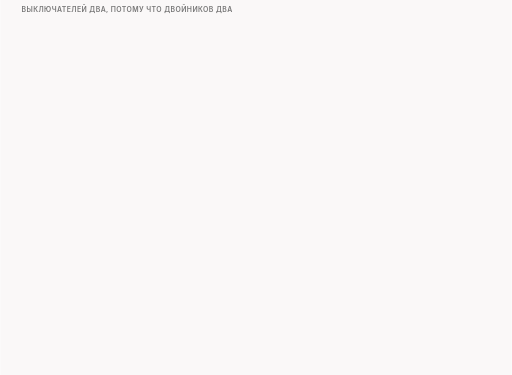
t = 0.00 s
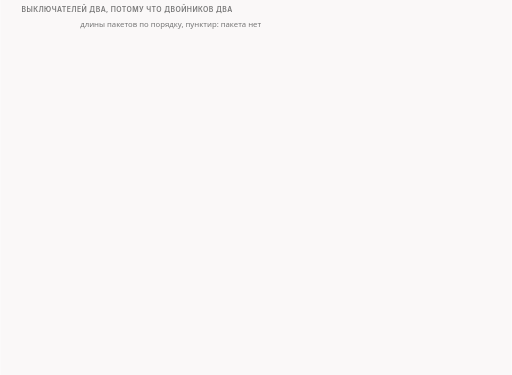
t = 1.73 s
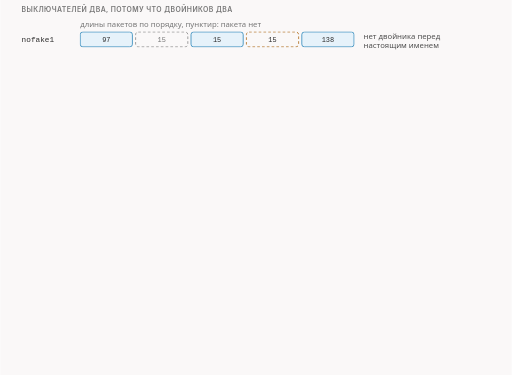
t = 3.54 s
t = 5.00 s: frame unchanged from t = 3.54 s, image omitted
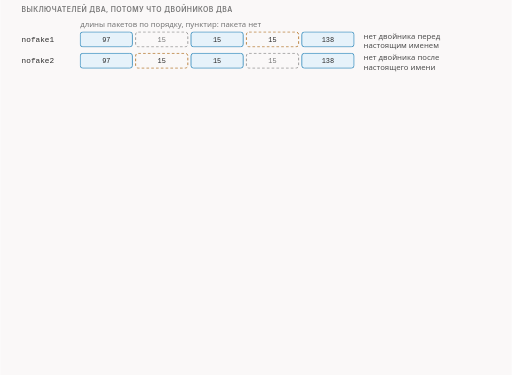
t = 6.54 s
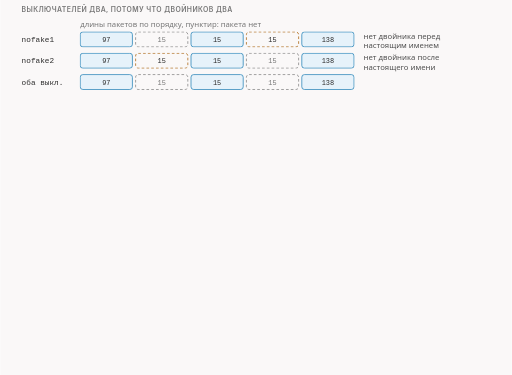
t = 8.34 s

The animated SVG that drew these frames (rendered in a browser with its animation timeline set to each time). Animation: 35 CSS @keyframes rules; frames cover the first 8.34 s, repeats indefinitely.

<svg xmlns="http://www.w3.org/2000/svg" class="v08-s15-switches-readers" viewBox="0 0 960 704" width="960" height="704" role="img" aria-labelledby="v08-s15-switches-readers-t v08-s15-switches-readers-d">
<title id="v08-s15-switches-readers-t">Выключатели, pos и игрушечные читатели</title>
<desc id="v08-s15-switches-readers-d">Выключатели, то чего функция не умеет, и игрушечные читатели в роутере для имени между двойниками: выключателей два, потому что двойников два, без первого нет двойника перед настоящим именем, без второго нет его после, а когда выключены оба, остаются три настоящих куска подряд, 97, 15 и 138 байт; pos функция не читает, а если имени в данных нет, ничего не отправляется; настоящее имя лежит в своём пакете целиком, поэтому пакетный читатель, склейщик и читатель последний записал нашли его на третьем пакете и остановили соединение, и до сервера дошло 97 байт, а читатели первый записал и строго по порядку держали двойника, имени не нашли, и сервер получил 250 байт; в проверке запрос HTTP в 81 байт даёт пакеты в 32, 15, 15, 15 и 34 байта.</desc>
<style>.v08-s15-switches-readers{--fg:var(--dark,#2b2b2b);--fg2:var(--darkgray,#4e4e4e);--mute:var(--gray,#767676);--line:var(--lightgray,#d4d4d4);--acc:var(--secondary,#1f7fb5);--tint:var(--highlight,rgba(178,225,255,.28));--bg:var(--light,#faf8f8);--rej:#c4372b;--rejt:rgba(196,55,43,.10);--ok:#237a4b;--okt:rgba(35,122,75,.11);--amb:#a8610a;--ambt:rgba(168,97,10,.13)}
@media (prefers-color-scheme:dark){.v08-s15-switches-readers{--fg:var(--dark,#ebebec);--fg2:var(--darkgray,#d4d4d4);--mute:var(--gray,#9a9a9a);--line:var(--lightgray,#4a474a);--acc:var(--secondary,#b2e1ff);--tint:var(--highlight,rgba(178,225,255,.14));--bg:var(--light,#161618);--rej:#ff8f80;--rejt:rgba(255,143,128,.14);--ok:#7fd9a1;--okt:rgba(127,217,161,.13);--amb:#f0b866;--ambt:rgba(240,184,102,.14)}}
.v08-s15-switches-readers .bg{fill:var(--bg)}
.v08-s15-switches-readers text{font-family:var(--bodyFont,'Source Sans 3'),system-ui,-apple-system,'Segoe UI',Roboto,sans-serif;font-size:16px;fill:var(--fg2);paint-order:stroke;stroke:var(--bg);stroke-width:4px;stroke-linejoin:round}
.v08-s15-switches-readers .tk{font-weight:600;fill:var(--fg)}
.v08-s15-switches-readers .sm{font-size:14.5px}
.v08-s15-switches-readers .m{font-family:var(--codeFont,'JetBrains Mono'),ui-monospace,'Cascadia Code',Consolas,monospace;font-size:14.5px}
.v08-s15-switches-readers .mk{font-family:var(--codeFont,'JetBrains Mono'),ui-monospace,'Cascadia Code',Consolas,monospace;font-size:14.5px;font-weight:600;fill:var(--fg)}
.v08-s15-switches-readers .hx{font-family:var(--codeFont,'JetBrains Mono'),ui-monospace,'Cascadia Code',Consolas,monospace;font-size:14px;font-weight:600;fill:var(--fg);stroke:none}
.v08-s15-switches-readers .ix{font-family:var(--codeFont,'JetBrains Mono'),ui-monospace,'Cascadia Code',Consolas,monospace;font-size:13px;fill:var(--mute);stroke:none}
.v08-s15-switches-readers .big{font-size:22px}
.v08-s15-switches-readers .ml{font-family:var(--codeFont,'JetBrains Mono'),ui-monospace,'Cascadia Code',Consolas,monospace;font-size:17px;font-weight:600;fill:var(--fg)}
.v08-s15-switches-readers .cap{font-family:var(--headerFont,Inter),system-ui,-apple-system,'Segoe UI',Roboto,sans-serif;font-size:13px;font-weight:600;letter-spacing:.06em;text-transform:uppercase;fill:var(--mute)}
.v08-s15-switches-readers .mu{fill:var(--mute)}.v08-s15-switches-readers .fg{fill:var(--fg)}.v08-s15-switches-readers .acc{fill:var(--acc)}.v08-s15-switches-readers .rej{fill:var(--rej)}.v08-s15-switches-readers .ok{fill:var(--ok)}.v08-s15-switches-readers .amb{fill:var(--amb)}
.v08-s15-switches-readers .c{text-anchor:middle}.v08-s15-switches-readers .r{text-anchor:end}.v08-s15-switches-readers .ns{stroke:none}
.v08-s15-switches-readers .bx{fill:var(--bg);stroke:var(--line);stroke-width:1.4}
.v08-s15-switches-readers .bxs{fill:var(--bg);stroke:var(--mute);stroke-width:1.4}
.v08-s15-switches-readers .bxa{fill:var(--tint);stroke:var(--acc);stroke-width:1.4}
.v08-s15-switches-readers .bxr{fill:var(--rejt);stroke:var(--rej);stroke-width:1.4}
.v08-s15-switches-readers .bxo{fill:var(--okt);stroke:var(--ok);stroke-width:1.4}
.v08-s15-switches-readers .bxb{fill:var(--ambt);stroke:var(--amb);stroke-width:1.4}
.v08-s15-switches-readers .pl{fill:var(--bg);stroke:var(--fg);stroke-width:1.6}
.v08-s15-switches-readers .fs{fill:var(--mute);fill-opacity:.22;stroke:none}
.v08-s15-switches-readers .bxg{fill:var(--mute);fill-opacity:.2;stroke:var(--mute);stroke-width:1.4}
.v08-s15-switches-readers .bxn{fill:none;stroke:var(--fg);stroke-width:2}
.v08-s15-switches-readers .bxd{fill:none;stroke:var(--mute);stroke-width:1.3;stroke-dasharray:5 4}
.v08-s15-switches-readers .fa{fill:var(--tint);stroke:none}.v08-s15-switches-readers .fr{fill:var(--rejt);stroke:none}.v08-s15-switches-readers .fb{fill:var(--ambt);stroke:none}.v08-s15-switches-readers .fo{fill:var(--okt);stroke:none}
.v08-s15-switches-readers .lm{fill:none;stroke:var(--mute);stroke-width:1.4}
.v08-s15-switches-readers .lmd{fill:none;stroke:var(--mute);stroke-width:1.4;stroke-dasharray:5 4}
.v08-s15-switches-readers .la{fill:none;stroke:var(--acc);stroke-width:2}
.v08-s15-switches-readers .lf{fill:none;stroke:var(--fg2);stroke-width:2}
.v08-s15-switches-readers .lr{fill:none;stroke:var(--rej);stroke-width:2.4}
.v08-s15-switches-readers .lcut{fill:none;stroke:var(--rej);stroke-width:1.8;stroke-dasharray:6 4}
.v08-s15-switches-readers .lb{fill:none;stroke:var(--amb);stroke-width:2}
.v08-s15-switches-readers .lo{fill:none;stroke:var(--ok);stroke-width:2.4}
.v08-s15-switches-readers .hf{fill:var(--fg2)}.v08-s15-switches-readers .ha{fill:var(--acc)}.v08-s15-switches-readers .hr{fill:var(--rej)}.v08-s15-switches-readers .hm{fill:var(--mute)}.v08-s15-switches-readers .hb{fill:var(--amb)}
.v08-s15-switches-readers .fun{fill:var(--tint);stroke:var(--acc);stroke-width:1;stroke-opacity:.55}
.v08-s15-switches-readers .a{animation-duration:64s;animation-timing-function:cubic-bezier(.3,.6,.25,1);animation-iteration-count:infinite;animation-fill-mode:both}
@media (prefers-reduced-motion:reduce){.v08-s15-switches-readers .a{animation:none}.v08-s15-switches-readers .tr{display:none}}
.v08-s15-switches-readers .fl{fill:var(--bg);stroke:none}
.v08-s15-switches-readers .bxw{fill:var(--bg);stroke:var(--amb);stroke-width:1.4;stroke-dasharray:5 4}
.v08-s15-switches-readers .bxwa{fill:var(--bg);stroke:var(--acc);stroke-width:1.4;stroke-dasharray:5 4}
.v08-s15-switches-readers .bxrd{fill:none;stroke:var(--rej);stroke-width:2.4;stroke-dasharray:6 4}
.v08-s15-switches-readers .lbd{fill:none;stroke:var(--amb);stroke-width:2;stroke-dasharray:6 4}
.v08-s15-switches-readers .bxz{fill:var(--mute);fill-opacity:.28;stroke:var(--mute);stroke-width:1.2}
.v08-s15-switches-readers .bxoo{fill:var(--bg);stroke:var(--ok);stroke-width:2.2}
.v08-s15-switches-readers .bxbb{fill:var(--bg);stroke:var(--amb);stroke-width:2.2}
.v08-s15-switches-readers .bxrr{fill:var(--bg);stroke:var(--rej);stroke-width:2.2}
.v08-s15-switches-readers .bxaa{fill:var(--bg);stroke:var(--acc);stroke-width:2.2}
@keyframes v08-s15-switches-readers-k1{0.0%{opacity:0}1.562%{opacity:0}2.266%{opacity:1}97.344%{opacity:1}98.281%{opacity:0}100%{opacity:0}}.v08-s15-switches-readers .e1{animation-name:v08-s15-switches-readers-k1}@keyframes v08-s15-switches-readers-k2{0.0%{opacity:0}3.125%{opacity:0}3.828%{opacity:1}97.344%{opacity:1}98.281%{opacity:0}100%{opacity:0}}.v08-s15-switches-readers .e2{animation-name:v08-s15-switches-readers-k2}@keyframes v08-s15-switches-readers-k3{0.0%{opacity:0}3.125%{opacity:0}3.828%{opacity:1}97.344%{opacity:1}98.281%{opacity:0}100%{opacity:0}}.v08-s15-switches-readers .e3{animation-name:v08-s15-switches-readers-k3}@keyframes v08-s15-switches-readers-k4{0.0%{opacity:0}4.062%{opacity:0}4.766%{opacity:1}97.344%{opacity:1}98.281%{opacity:0}100%{opacity:0}}.v08-s15-switches-readers .e4{animation-name:v08-s15-switches-readers-k4}@keyframes v08-s15-switches-readers-k5{0.0%{opacity:0}7.812%{opacity:0}8.516%{opacity:1}97.344%{opacity:1}98.281%{opacity:0}100%{opacity:0}}.v08-s15-switches-readers .e5{animation-name:v08-s15-switches-readers-k5}@keyframes v08-s15-switches-readers-k6{0.0%{opacity:0}7.812%{opacity:0}8.516%{opacity:1}97.344%{opacity:1}98.281%{opacity:0}100%{opacity:0}}.v08-s15-switches-readers .e6{animation-name:v08-s15-switches-readers-k6}@keyframes v08-s15-switches-readers-k7{0.0%{opacity:0}8.75%{opacity:0}9.453%{opacity:1}97.344%{opacity:1}98.281%{opacity:0}100%{opacity:0}}.v08-s15-switches-readers .e7{animation-name:v08-s15-switches-readers-k7}@keyframes v08-s15-switches-readers-k8{0.0%{opacity:0}12.5%{opacity:0}13.203%{opacity:1}97.344%{opacity:1}98.281%{opacity:0}100%{opacity:0}}.v08-s15-switches-readers .e8{animation-name:v08-s15-switches-readers-k8}@keyframes v08-s15-switches-readers-k9{0.0%{opacity:0}12.5%{opacity:0}13.203%{opacity:1}97.344%{opacity:1}98.281%{opacity:0}100%{opacity:0}}.v08-s15-switches-readers .e9{animation-name:v08-s15-switches-readers-k9}@keyframes v08-s15-switches-readers-k10{0.0%{opacity:0}13.438%{opacity:0}14.141%{opacity:1}97.344%{opacity:1}98.281%{opacity:0}100%{opacity:0}}.v08-s15-switches-readers .e10{animation-name:v08-s15-switches-readers-k10}@keyframes v08-s15-switches-readers-k11{0.0%{opacity:0}17.188%{opacity:0}17.891%{opacity:1}97.344%{opacity:1}98.281%{opacity:0}100%{opacity:0}}.v08-s15-switches-readers .e11{animation-name:v08-s15-switches-readers-k11}@keyframes v08-s15-switches-readers-k12{0.0%{opacity:0}18.75%{opacity:0}19.453%{opacity:1}97.344%{opacity:1}98.281%{opacity:0}100%{opacity:0}}.v08-s15-switches-readers .e12{animation-name:v08-s15-switches-readers-k12}@keyframes v08-s15-switches-readers-k13{0.0%{opacity:0}20.312%{opacity:0}21.016%{opacity:1}97.344%{opacity:1}98.281%{opacity:0}100%{opacity:0}}.v08-s15-switches-readers .e13{animation-name:v08-s15-switches-readers-k13}@keyframes v08-s15-switches-readers-k14{0.0%{opacity:0}22.188%{opacity:0}22.891%{opacity:1}97.344%{opacity:1}98.281%{opacity:0}100%{opacity:0}}.v08-s15-switches-readers .e14{animation-name:v08-s15-switches-readers-k14}@keyframes v08-s15-switches-readers-k15{0.0%{opacity:0}24.062%{opacity:0}24.766%{opacity:1}97.344%{opacity:1}98.281%{opacity:0}100%{opacity:0}}.v08-s15-switches-readers .e15{animation-name:v08-s15-switches-readers-k15}@keyframes v08-s15-switches-readers-k16{0.0%{opacity:0}25.938%{opacity:0}26.641%{opacity:1}97.344%{opacity:1}98.281%{opacity:0}100%{opacity:0}}.v08-s15-switches-readers .e16{animation-name:v08-s15-switches-readers-k16}@keyframes v08-s15-switches-readers-k17{0.0%{opacity:0}27.812%{opacity:0}28.516%{opacity:1}97.344%{opacity:1}98.281%{opacity:0}100%{opacity:0}}.v08-s15-switches-readers .e17{animation-name:v08-s15-switches-readers-k17}@keyframes v08-s15-switches-readers-k18{0.0%{opacity:0}31.25%{opacity:0}31.953%{opacity:1}97.344%{opacity:1}98.281%{opacity:0}100%{opacity:0}}.v08-s15-switches-readers .e18{animation-name:v08-s15-switches-readers-k18}@keyframes v08-s15-switches-readers-k19{0.0%{opacity:0}32.812%{opacity:0}33.516%{opacity:1}97.344%{opacity:1}98.281%{opacity:0}100%{opacity:0}}.v08-s15-switches-readers .e19{animation-name:v08-s15-switches-readers-k19}@keyframes v08-s15-switches-readers-k20{0.0%{opacity:0}35.156%{opacity:0}35.859%{opacity:1}97.344%{opacity:1}98.281%{opacity:0}100%{opacity:0}}.v08-s15-switches-readers .e20{animation-name:v08-s15-switches-readers-k20}@keyframes v08-s15-switches-readers-k21{0.0%{opacity:0}37.656%{opacity:0}38.359%{opacity:1}97.344%{opacity:1}98.281%{opacity:0}100%{opacity:0}}.v08-s15-switches-readers .e21{animation-name:v08-s15-switches-readers-k21}@keyframes v08-s15-switches-readers-k22{0.0%{opacity:0}40.156%{opacity:0}40.859%{opacity:1}97.344%{opacity:1}98.281%{opacity:0}100%{opacity:0}}.v08-s15-switches-readers .e22{animation-name:v08-s15-switches-readers-k22}@keyframes v08-s15-switches-readers-k23{0.0%{opacity:0}42.656%{opacity:0}43.359%{opacity:1}97.344%{opacity:1}98.281%{opacity:0}100%{opacity:0}}.v08-s15-switches-readers .e23{animation-name:v08-s15-switches-readers-k23}@keyframes v08-s15-switches-readers-k24{0.0%{opacity:0}45.156%{opacity:0}45.859%{opacity:1}97.344%{opacity:1}98.281%{opacity:0}100%{opacity:0}}.v08-s15-switches-readers .e24{animation-name:v08-s15-switches-readers-k24}@keyframes v08-s15-switches-readers-k25{0.0%{opacity:0}48.438%{opacity:0}49.141%{opacity:1}97.344%{opacity:1}98.281%{opacity:0}100%{opacity:0}}.v08-s15-switches-readers .e25{animation-name:v08-s15-switches-readers-k25}@keyframes v08-s15-switches-readers-k26{0.0%{opacity:0}56.25%{opacity:0}56.953%{opacity:1}97.344%{opacity:1}98.281%{opacity:0}100%{opacity:0}}.v08-s15-switches-readers .e26{animation-name:v08-s15-switches-readers-k26}@keyframes v08-s15-switches-readers-k27{0.0%{opacity:0}59.375%{opacity:0}60.078%{opacity:1}97.344%{opacity:1}98.281%{opacity:0}100%{opacity:0}}.v08-s15-switches-readers .e27{animation-name:v08-s15-switches-readers-k27}@keyframes v08-s15-switches-readers-k28{0.0%{opacity:0}64.062%{opacity:0}64.766%{opacity:1}97.344%{opacity:1}98.281%{opacity:0}100%{opacity:0}}.v08-s15-switches-readers .e28{animation-name:v08-s15-switches-readers-k28}@keyframes v08-s15-switches-readers-k29{0.0%{opacity:0}73.438%{opacity:0}74.141%{opacity:1}97.344%{opacity:1}98.281%{opacity:0}100%{opacity:0}}.v08-s15-switches-readers .e29{animation-name:v08-s15-switches-readers-k29}@keyframes v08-s15-switches-readers-k30{0.0%{opacity:0}76.562%{opacity:0}77.266%{opacity:1}97.344%{opacity:1}98.281%{opacity:0}100%{opacity:0}}.v08-s15-switches-readers .e30{animation-name:v08-s15-switches-readers-k30}@keyframes v08-s15-switches-readers-k31{0.0%{opacity:0}77.812%{opacity:0}78.516%{opacity:1}97.344%{opacity:1}98.281%{opacity:0}100%{opacity:0}}.v08-s15-switches-readers .e31{animation-name:v08-s15-switches-readers-k31}@keyframes v08-s15-switches-readers-k32{0.0%{opacity:0}79.062%{opacity:0}79.766%{opacity:1}97.344%{opacity:1}98.281%{opacity:0}100%{opacity:0}}.v08-s15-switches-readers .e32{animation-name:v08-s15-switches-readers-k32}@keyframes v08-s15-switches-readers-k33{0.0%{opacity:0}80.312%{opacity:0}81.016%{opacity:1}97.344%{opacity:1}98.281%{opacity:0}100%{opacity:0}}.v08-s15-switches-readers .e33{animation-name:v08-s15-switches-readers-k33}@keyframes v08-s15-switches-readers-k34{0.0%{opacity:0}81.562%{opacity:0}82.266%{opacity:1}97.344%{opacity:1}98.281%{opacity:0}100%{opacity:0}}.v08-s15-switches-readers .e34{animation-name:v08-s15-switches-readers-k34}@keyframes v08-s15-switches-readers-k35{0.0%{opacity:0}84.375%{opacity:0}85.078%{opacity:1}97.344%{opacity:1}98.281%{opacity:0}100%{opacity:0}}.v08-s15-switches-readers .e35{animation-name:v08-s15-switches-readers-k35}</style>
<rect class="bg" x="0" y="0" width="960" height="704"/>
<g><text class="cap" x="40" y="22">выключателей два, потому что двойников два</text></g>
<g class="a e1"><text class="sm mu" x="150" y="50">длины пакетов по порядку, пунктир: пакета нет</text></g>
<g class="a e2"><text class="m fg" x="40" y="79">nofake1</text></g>
<g class="a e3"><rect class="bxa" x="150" y="60" width="98" height="28" rx="5"/><text class="ix c fg" x="199" y="79">97</text><rect class="bxd" x="254" y="60" width="98" height="28" rx="5"/><text class="ix c mu" x="303" y="79">15</text><rect class="bxa" x="358" y="60" width="98" height="28" rx="5"/><text class="ix c fg" x="407" y="79">15</text><rect class="bxw" x="462" y="60" width="98" height="28" rx="5"/><text class="ix c fg" x="511" y="79">15</text><rect class="bxa" x="566" y="60" width="98" height="28" rx="5"/><text class="ix c fg" x="615" y="79">138</text></g>
<g class="a e4"><text class="sm" x="682" y="73">нет двойника перед</text><text class="sm" x="682" y="91">настоящим именем</text></g>
<g class="a e5"><text class="m fg" x="40" y="119">nofake2</text></g>
<g class="a e6"><rect class="bxa" x="150" y="100" width="98" height="28" rx="5"/><text class="ix c fg" x="199" y="119">97</text><rect class="bxw" x="254" y="100" width="98" height="28" rx="5"/><text class="ix c fg" x="303" y="119">15</text><rect class="bxa" x="358" y="100" width="98" height="28" rx="5"/><text class="ix c fg" x="407" y="119">15</text><rect class="bxd" x="462" y="100" width="98" height="28" rx="5"/><text class="ix c mu" x="511" y="119">15</text><rect class="bxa" x="566" y="100" width="98" height="28" rx="5"/><text class="ix c fg" x="615" y="119">138</text></g>
<g class="a e7"><text class="sm" x="682" y="113">нет двойника после</text><text class="sm" x="682" y="131">настоящего имени</text></g>
<g class="a e8"><text class="m fg" x="40" y="159">оба выкл.</text></g>
<g class="a e9"><rect class="bxa" x="150" y="140" width="98" height="28" rx="5"/><text class="ix c fg" x="199" y="159">97</text><rect class="bxd" x="254" y="140" width="98" height="28" rx="5"/><text class="ix c mu" x="303" y="159">15</text><rect class="bxa" x="358" y="140" width="98" height="28" rx="5"/><text class="ix c fg" x="407" y="159">15</text><rect class="bxd" x="462" y="140" width="98" height="28" rx="5"/><text class="ix c mu" x="511" y="159">15</text><rect class="bxa" x="566" y="140" width="98" height="28" rx="5"/><text class="ix c fg" x="615" y="159">138</text></g>
<g class="a e10"><text class="sm tk" x="682" y="153">три настоящих куска</text><text class="sm tk" x="682" y="171">и больше ничего</text></g>
<g class="a e11"><text class="sm mu" x="40" y="196">выключателей три и четыре у этой функции нет</text></g>
<g class="a e12"><text class="cap" x="40" y="224">остальные настройки и то, чего функция не умеет</text></g>
<g class="a e13"><rect class="bx" x="40" y="234" width="168" height="96" rx="8"/><text class="sm tk" x="48" y="256">nodrop</text><text class="sm" x="48" y="278">шестым идёт</text><text class="sm" x="48" y="296">оригинал 250 Б;</text><text class="sm" x="48" y="314">ответ: дубль-блок</text></g>
<g class="a e14"><rect class="bx" x="218" y="234" width="168" height="96" rx="8"/><text class="sm tk" x="226" y="256">repeats=2</text><text class="sm" x="226" y="278">каждый двойник</text><text class="sm" x="226" y="296">дважды: всего</text><text class="sm" x="226" y="314">семь пакетов</text></g>
<g class="a e15"><rect class="bx" x="396" y="234" width="168" height="96" rx="8"/><text class="sm tk" x="404" y="256">длинное, 1484 Б</text><text class="sm" x="404" y="278">хвост одним</text><text class="sm" x="404" y="296">пакетом 1372 Б;</text><text class="sm" x="404" y="314">приложение 1484 Б</text></g>
<g class="a e16"><rect class="bxb" x="574" y="234" width="168" height="96" rx="8"/><text class="sm tk" x="582" y="256">pos не читается</text><text class="sm" x="582" y="278">pos=midsld и</text><text class="sm" x="582" y="296">pos=method: те же</text><text class="sm" x="582" y="314">пять пакетов</text></g>
<g class="a e17"><rect class="bxb" x="752" y="234" width="168" height="96" rx="8"/><text class="sm tk" x="760" y="256">имени нет</text><text class="sm" x="760" y="278">ничего не уходит,</text><text class="sm" x="760" y="296">вердикт</text><text class="sm" x="760" y="314">«пропустить»</text></g>
<g class="a e18"><text class="cap" x="40" y="362">игрушечная модель: пять читателей в роутере, стоп при находке имени</text></g>
<g class="a e19"><text class="ix c mu" x="243" y="384">97</text><text class="ix c mu" x="307" y="384">15</text><text class="ix c mu" x="371" y="384">15</text><text class="ix c mu" x="435" y="384">15</text><text class="ix c mu" x="499" y="384">138</text><text class="ix c mu" x="307" y="400">двойник</text><text class="ix c mu" x="371" y="400">имя</text><text class="ix c mu" x="435" y="400">двойник</text></g>
<g class="a e20"><text class="sm tk" x="40" y="429">пакетный</text><rect class="bx" x="214" y="410" width="58" height="28" rx="5"/><rect class="bx" x="278" y="410" width="58" height="28" rx="5"/><rect class="bxr" x="342" y="410" width="58" height="28" rx="5"/><text class="sm tk c rej" x="371" y="429">имя!</text><rect class="bxd" x="406" y="410" width="58" height="28" rx="5"/><rect class="bxd" x="470" y="410" width="58" height="28" rx="5"/></g>
<g class="a e21"><text class="sm tk" x="40" y="465">склейщик</text><rect class="bx" x="214" y="446" width="58" height="28" rx="5"/><rect class="bx" x="278" y="446" width="58" height="28" rx="5"/><rect class="bxr" x="342" y="446" width="58" height="28" rx="5"/><text class="sm tk c rej" x="371" y="465">имя!</text><rect class="bxd" x="406" y="446" width="58" height="28" rx="5"/><rect class="bxd" x="470" y="446" width="58" height="28" rx="5"/></g>
<g class="a e22"><text class="sm tk" x="40" y="501">последний записал</text><rect class="bx" x="214" y="482" width="58" height="28" rx="5"/><rect class="bx" x="278" y="482" width="58" height="28" rx="5"/><rect class="bxr" x="342" y="482" width="58" height="28" rx="5"/><text class="sm tk c rej" x="371" y="501">имя!</text><rect class="bxd" x="406" y="482" width="58" height="28" rx="5"/><rect class="bxd" x="470" y="482" width="58" height="28" rx="5"/></g>
<g class="a e23"><text class="sm tk" x="40" y="537">первый записал</text><rect class="bxo" x="214" y="518" width="58" height="28" rx="5"/><rect class="bxo" x="278" y="518" width="58" height="28" rx="5"/><rect class="bxo" x="342" y="518" width="58" height="28" rx="5"/><rect class="bxo" x="406" y="518" width="58" height="28" rx="5"/><rect class="bxo" x="470" y="518" width="58" height="28" rx="5"/></g>
<g class="a e24"><text class="sm tk" x="40" y="573">строго по порядку</text><rect class="bxo" x="214" y="554" width="58" height="28" rx="5"/><rect class="bxo" x="278" y="554" width="58" height="28" rx="5"/><rect class="bxo" x="342" y="554" width="58" height="28" rx="5"/><rect class="bxo" x="406" y="554" width="58" height="28" rx="5"/><rect class="bxo" x="470" y="554" width="58" height="28" rx="5"/></g>
<g class="a e25"><path class="lm" d="M540 410L546 410L546 510L540 510"/><text class="sm tk" x="558" y="458">нашли имя на третьем пакете,</text><text class="sm" x="558" y="477">остановили соединение: на сервер 97 байт</text></g>
<g class="a e26"><path class="lm" d="M540 518L546 518L546 582L540 582"/><text class="sm tk" x="558" y="548">в руках двойник, имени не нашли:</text><text class="sm" x="558" y="567">на сервер 250 байт, равны оригиналу</text></g>
<g class="a e27"><text class="sm mu" x="40" y="608">это наша модель, а не измерение какого-либо устройства; пунктир: пакеты после остановки игрушка выбросила</text></g>
<g class="a e28"><text class="cap" x="40" y="640">проверь себя</text><text class="sm tk" x="190" y="640">запрос HTTP на 81 байт, имя в Host на смещении 32, 15 байт: какие пять пакетов?</text></g>
<g class="a e29"></g>
<g class="a e30"><rect class="bxa" x="40" y="652" width="150" height="40" rx="6"/><text class="sm tk c" x="115" y="670">32 Б</text><text class="ix c mu" x="115" y="686">до имени</text></g>
<g class="a e31"><rect class="bxw" x="198" y="652" width="120" height="40" rx="6"/><text class="sm tk c" x="258" y="670">15 Б</text><text class="ix c mu" x="258" y="686">двойник</text></g>
<g class="a e32"><rect class="bxa" x="326" y="652" width="120" height="40" rx="6"/><text class="sm tk c" x="386" y="670">15 Б</text><text class="ix c mu" x="386" y="686">имя</text></g>
<g class="a e33"><rect class="bxw" x="454" y="652" width="120" height="40" rx="6"/><text class="sm tk c" x="514" y="670">15 Б</text><text class="ix c mu" x="514" y="686">двойник</text></g>
<g class="a e34"><rect class="bxa" x="582" y="652" width="150" height="40" rx="6"/><text class="sm tk c" x="657" y="670">34 Б</text><text class="ix c mu" x="657" y="686">хвост</text></g>
<g class="a e35"><text class="sm tk" x="744" y="676">32 + 15 + 34 = 81</text></g>
</svg>
